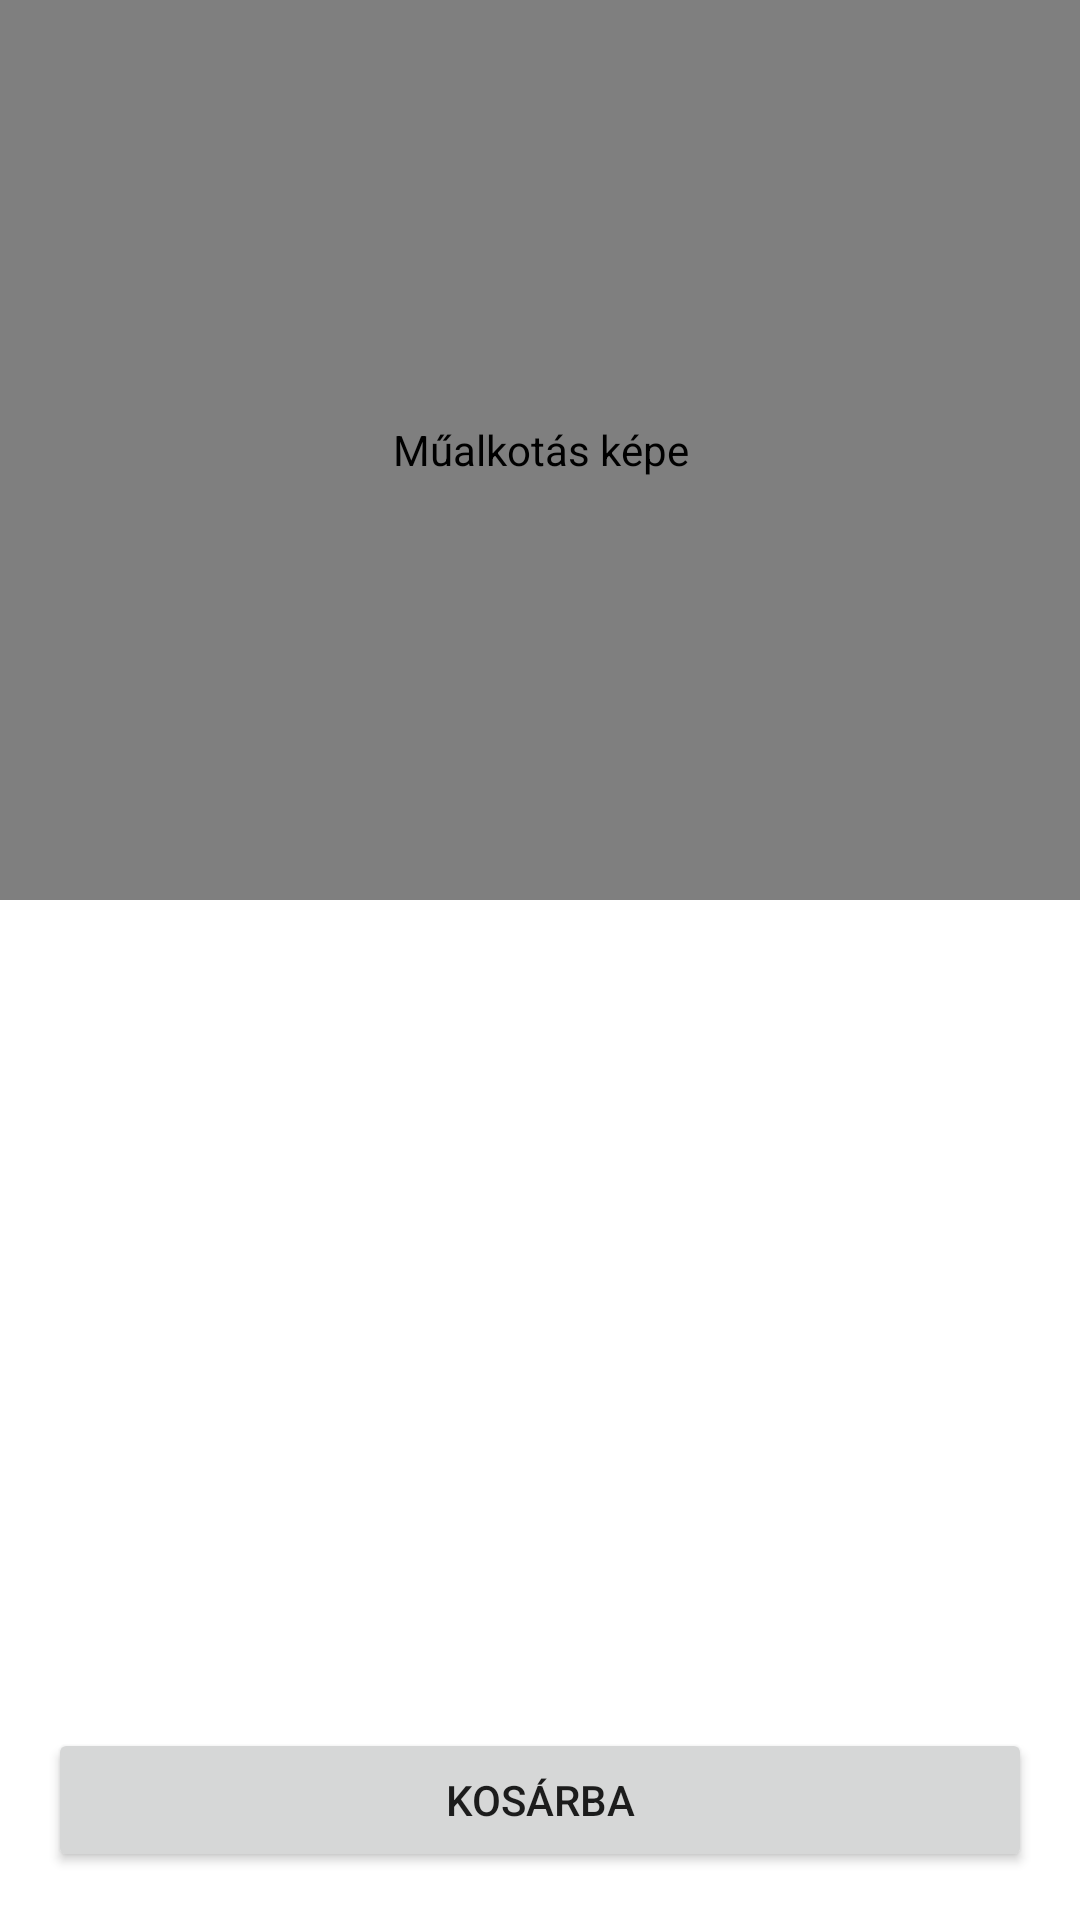

Android layout source for this screen:
<!-- AndroidManifest.xml: application theme Theme.ArtShop -->
<!-- res/layout/activity_artwork_detail.xml -->
<?xml version="1.0" encoding="utf-8"?>
<ScrollView xmlns:android="http://schemas.android.com/apk/res/android"
    xmlns:app="http://schemas.android.com/apk/res-auto"
    xmlns:tools="http://schemas.android.com/tools"
    android:layout_width="match_parent"
    android:layout_height="match_parent"
    android:fillViewport="true"
    android:fitsSystemWindows="true"
    tools:context=".ArtworkDetailActivity">

    <androidx.constraintlayout.widget.ConstraintLayout
        android:layout_width="match_parent"
        android:layout_height="wrap_content">

        <com.github.chrisbanes.photoview.PhotoView
            android:id="@+id/imageViewDetail"
            android:layout_width="0dp"
            android:layout_height="300dp"
            android:scaleType="fitCenter"
            android:contentDescription="@string/artwork_image_description"
            app:layout_constraintTop_toTopOf="parent"
            app:layout_constraintStart_toStartOf="parent"
            app:layout_constraintEnd_toEndOf="parent"
            tools:srcCompat="@tools:sample/backgrounds/scenic" />

        <ProgressBar
            android:id="@+id/progressBarDetail"
            style="?android:attr/progressBarStyle"
            android:layout_width="wrap_content"
            android:layout_height="wrap_content"
            android:visibility="gone"
            app:layout_constraintTop_toTopOf="@+id/imageViewDetail"
            app:layout_constraintBottom_toBottomOf="@+id/imageViewDetail"
            app:layout_constraintStart_toStartOf="@+id/imageViewDetail"
            app:layout_constraintEnd_toEndOf="@+id/imageViewDetail"
            tools:visibility="visible"/>


        <TextView
            android:id="@+id/textViewDetailTitle"
            android:layout_width="0dp"
            android:layout_height="wrap_content"
            android:layout_marginStart="16dp"
            android:layout_marginTop="16dp"
            android:layout_marginEnd="16dp"
            android:textAppearance="@style/TextAppearance.Material3.HeadlineSmall"
            app:layout_constraintTop_toBottomOf="@id/imageViewDetail"
            app:layout_constraintStart_toStartOf="parent"
            app:layout_constraintEnd_toEndOf="parent"
            tools:text="Műalkotás Részletes Címe" />

        <TextView
            android:id="@+id/textViewDetailArtist"
            android:layout_width="0dp"
            android:layout_height="wrap_content"
            android:layout_marginTop="4dp"
            android:textAppearance="@style/TextAppearance.Material3.TitleMedium"
            android:textStyle="italic"
            app:layout_constraintTop_toBottomOf="@+id/textViewDetailTitle"
            app:layout_constraintStart_toStartOf="@+id/textViewDetailTitle"
            app:layout_constraintEnd_toEndOf="@+id/textViewDetailTitle"
            tools:text="Alkotó: Ismert Művész" />


        <RatingBar
            android:id="@+id/ratingBarDetail"
            style="?android:attr/ratingBarStyleIndicator"
            android:layout_width="wrap_content"
            android:layout_height="wrap_content"
            android:layout_marginTop="8dp"
            android:numStars="5"
            android:stepSize="0.1"
            app:layout_constraintTop_toBottomOf="@+id/textViewDetailArtist"
            app:layout_constraintStart_toStartOf="@+id/textViewDetailArtist"
            tools:rating="4.5" />

        <TextView
            android:id="@+id/textViewDetailPrice"
            android:layout_width="wrap_content"
            android:layout_height="wrap_content"
            android:textAppearance="@style/TextAppearance.Material3.TitleLarge"
            android:textColor="?attr/colorPrimary"
            android:textStyle="bold"
            app:layout_constraintEnd_toEndOf="@+id/textViewDetailArtist"
            app:layout_constraintTop_toTopOf="@+id/ratingBarDetail"
            app:layout_constraintBottom_toBottomOf="@+id/ratingBarDetail"
            tools:text="150 000 Ft" />


        <TextView
            android:id="@+id/textViewDetailDescription"
            android:layout_width="0dp"
            android:layout_height="wrap_content"
            android:layout_marginTop="16dp"
            android:layout_marginBottom="16dp"
            android:textAppearance="@style/TextAppearance.Material3.BodyLarge"
            app:layout_constraintTop_toBottomOf="@+id/ratingBarDetail"
            app:layout_constraintStart_toStartOf="@+id/ratingBarDetail"
            app:layout_constraintEnd_toEndOf="@+id/textViewDetailPrice"
            app:layout_constraintBottom_toTopOf="@+id/buttonDetailAddToCart"
            app:layout_constraintVertical_bias="0.0"
            tools:text="Itt jelenik meg a műalkotás hosszabb, részletes leírása. Tartalmazhat információkat a technikáról, a méretről, a keletkezés körülményeiről és bármi másról, ami érdekes lehet a vásárló számára." />

        <Button
            android:id="@+id/buttonDetailAddToCart"
            android:layout_width="0dp"
            android:layout_height="wrap_content"
            android:layout_marginStart="16dp"
            android:layout_marginEnd="16dp"
            android:layout_marginBottom="16dp"
            android:text="@string/add_to_cart"
            app:icon="@drawable/baseline_shopping_cart_24"
            app:layout_constraintBottom_toBottomOf="parent"
            app:layout_constraintStart_toStartOf="parent"
            app:layout_constraintEnd_toEndOf="parent" />


    </androidx.constraintlayout.widget.ConstraintLayout>
</ScrollView>
<!-- resources referenced by this layout -->
<resources>
  <string name="add_to_cart">Kosárba</string>
  <string name="artwork_image_description">Műalkotás képe</string>
  <style name="Theme.ArtShop" parent="Theme.MaterialComponents.DayNight.DarkActionBar">
          
          <item name="colorPrimary">@color/purple_500</item>
          <item name="colorPrimaryVariant">@color/purple_700</item>
          <item name="colorOnPrimary">@color/white</item>
          
          <item name="colorSecondary">@color/teal_200</item>
          <item name="colorSecondaryVariant">@color/teal_700</item>
          <item name="colorOnSecondary">@color/black</item>
          
          <item name="android:statusBarColor">?attr/colorPrimaryVariant</item>
          <item name="colorControlNormal">#FFFFFF</item>
          
      </style>
  <color name="purple_500">#D87040</color>
  <color name="purple_700">#3E2723</color>
  <color name="white">#F5F5F5</color>
  <color name="teal_200">#A1887F</color>
  <color name="teal_700">#D87040</color>
  <color name="black">#262626</color>
</resources>
